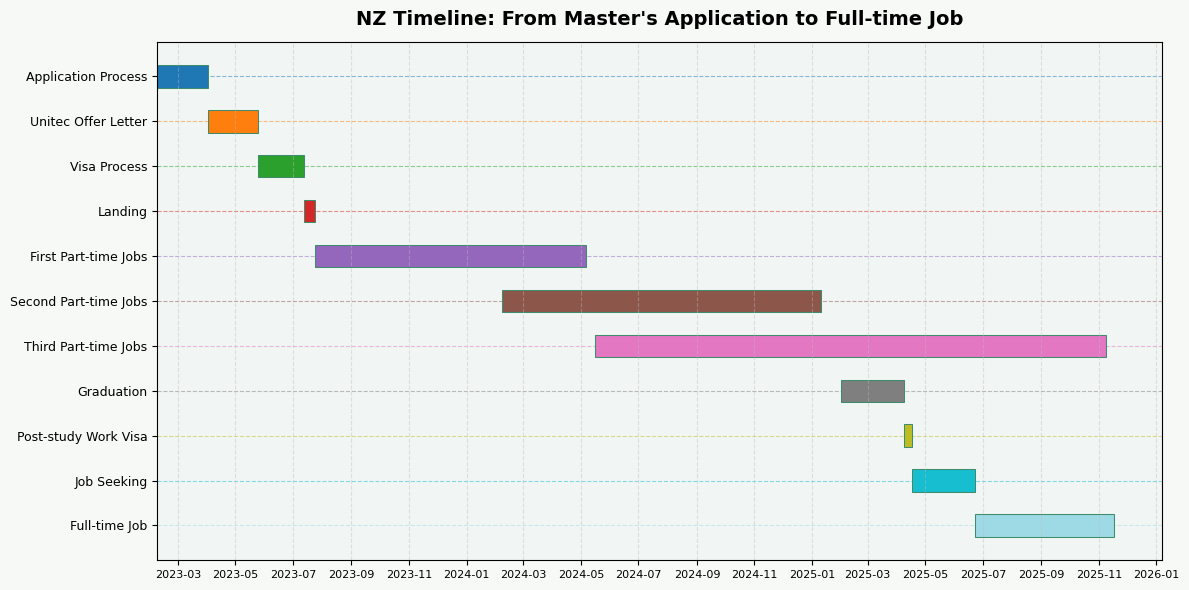

Write the Python code that produced this figure.
import matplotlib.pyplot as plt
import matplotlib.dates as mdates
from datetime import datetime
import numpy as np
import matplotlib.cm as cm

# =============================
#       Data definition
# =============================
tasks = [
    "Application Process",
    "Unitec Offer Letter",
    "Visa Process",
    "Landing",
    "First Part-time Jobs",
    "Second Part-time Jobs",
    "Third Part-time Jobs",
    "Graduation",
    "Post-study Work Visa",
    "Job Seeking",
    "Full-time Job",

]

start_dates = [
    "2023-02-07",
    "2023-04-02",
    "2023-05-25",
    "2023-07-13",
    "2023-07-24",
    "2024-02-07",
    "2024-05-16",
    "2025-02-01",
    "2025-04-08",
    "2025-04-17",
    "2025-06-23",

]

end_dates = [
    "2023-04-02",
    "2023-05-25",
    "2023-07-13",
    "2023-07-24",
    "2024-05-07",
    "2025-01-10",
    "2025-11-09",
    "2025-04-08",
    "2025-04-17",
    "2025-06-23",
    "2025-11-17" , # Full-time ongoing

]

# Convert dates to datetime objects
start = [datetime.strptime(d, "%Y-%m-%d") for d in start_dates]
end = [datetime.strptime(d, "%Y-%m-%d") for d in end_dates]

# Duration in days
durations = [(end[i] - start[i]).days for i in range(len(tasks))]

# =============================
#         Soft Mint Green + Liquid Glass
# =============================
MINT = "#69D2A7"
MINT_GLASS = "#69D2A766"   # Slight transparency
EDGE = "#3E8C6C"           # Soft darker green edge

# =============================
#         Plot setup
# =============================
fig, ax = plt.subplots(figsize=(12, 6))   # 横向更宽，更科研

y_positions = np.arange(len(tasks))

# =============================
#         Color palette for each bar
# =============================

# Use a colormap (e.g., tab20 or Set3) to get N distinct colors
cmap = cm.get_cmap('tab20', len(tasks))
bar_colors = [cmap(i) for i in range(len(tasks))]

# =============================
#         Draw Gantt bars (each with a different color)
# =============================
for i in range(len(tasks)):
    ax.barh(
        y_positions[i],
        durations[i],
        left=start[i],
        height=0.5,
        color=bar_colors[i],      # different color for each bar
        edgecolor=EDGE,
        linewidth=0.75
    )
    # 在每个条框的y轴位置画一条横向虚线，帮助对齐label和条框
    ax.axhline(
        y=y_positions[i],
        xmin=0, xmax=1,
        color=bar_colors[i],
        linestyle='--',
        linewidth=0.8,
        alpha=0.5,
        zorder=0
    )

# =============================
#         Formatting
# =============================
ax.set_yticks(y_positions)
ax.set_yticklabels(tasks, fontsize=9, fontfamily="Avenir")

ax.xaxis.set_major_formatter(mdates.DateFormatter('%Y-%m'))
ax.xaxis.set_major_locator(mdates.MonthLocator(interval=2))  # 2 months spacing

plt.xticks(fontsize=8, fontfamily="Avenir")

ax.invert_yaxis()   # top-down style like research papers

# Lighter academic grid
plt.grid(axis='x', linestyle='--', color="#BBBBBB", alpha=0.4)

# Background: very light paper color
fig.patch.set_facecolor("#F7F9F7")
ax.set_facecolor("#F1F6F4")

# =============================
#              Title
# =============================
plt.title(
    "NZ Timeline: From Master's Application to Full-time Job",
    fontsize=14,
    fontweight="bold",
    fontfamily="Avenir",
    pad=12
)

plt.tight_layout()
plt.show()
plt.savefig('nz_timeline__chart.png')
